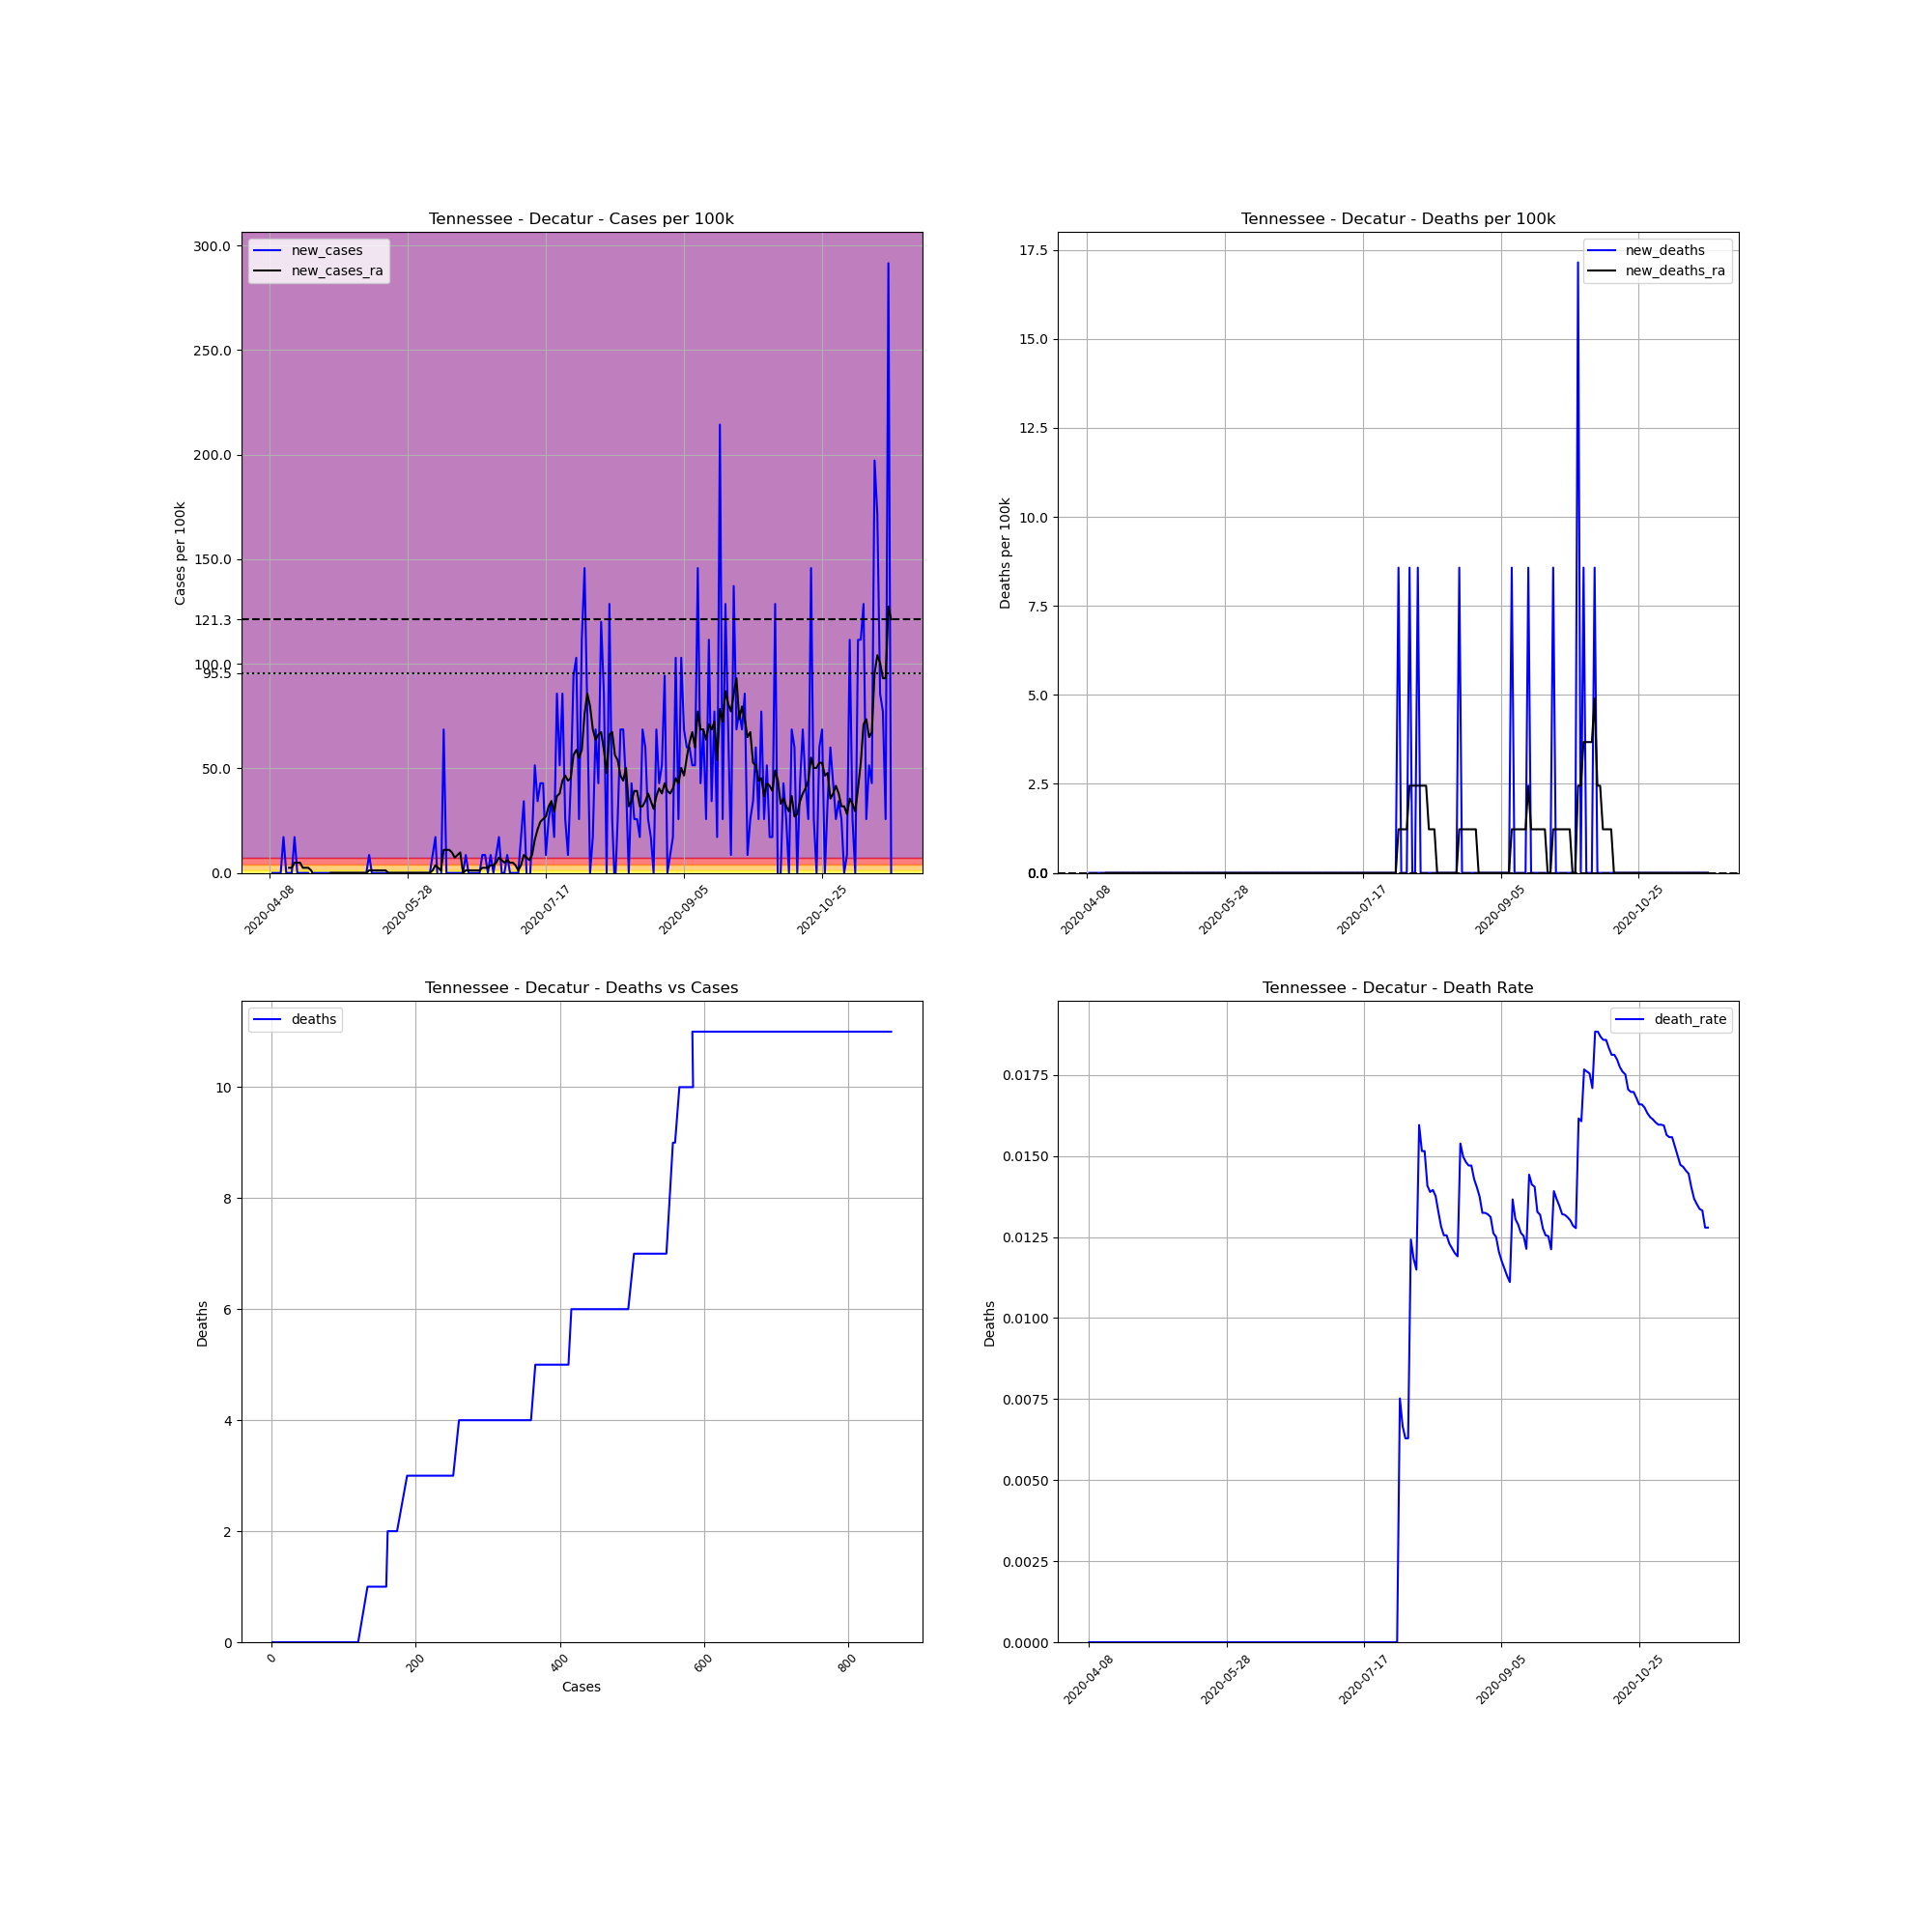

Source data for this figure (header and first rows):
, date, county, state, fips, cases, deaths, COUNTY, STNAME, CTYNAME, POPESTIMATE2019, cases_per_100k, deaths_per_100k, death_rate, new_cases, new_deaths, new_cases_ra, new_deaths_ra
610655, 2020-04-08, Decatur, Tennessee, 47039, 1, 0, 39, Tennessee, Decatur, 11663, 8.574, 0.0, 0.0, , , , 
610656, 2020-04-09, Decatur, Tennessee, 47039, 1, 0, 39, Tennessee, Decatur, 11663, 8.574, 0.0, 0.0, 0.0, 0.0, , 
610657, 2020-04-10, Decatur, Tennessee, 47039, 1, 0, 39, Tennessee, Decatur, 11663, 8.574, 0.0, 0.0, 0.0, 0.0, , 
610658, 2020-04-11, Decatur, Tennessee, 47039, 1, 0, 39, Tennessee, Decatur, 11663, 8.574, 0.0, 0.0, 0.0, 0.0, , 
610659, 2020-04-12, Decatur, Tennessee, 47039, 1, 0, 39, Tennessee, Decatur, 11663, 8.574, 0.0, 0.0, 0.0, 0.0, , 
610660, 2020-04-13, Decatur, Tennessee, 47039, 3, 0, 39, Tennessee, Decatur, 11663, 25.72, 0.0, 0.0, 17.15, 0.0, , 
610661, 2020-04-14, Decatur, Tennessee, 47039, 3, 0, 39, Tennessee, Decatur, 11663, 25.72, 0.0, 0.0, 0.0, 0.0, , 
610662, 2020-04-15, Decatur, Tennessee, 47039, 3, 0, 39, Tennessee, Decatur, 11663, 25.72, 0.0, 0.0, 0.0, 0.0, 2.45, 0.0
610663, 2020-04-16, Decatur, Tennessee, 47039, 3, 0, 39, Tennessee, Decatur, 11663, 25.72, 0.0, 0.0, 0.0, 0.0, 2.45, 0.0
610664, 2020-04-17, Decatur, Tennessee, 47039, 5, 0, 39, Tennessee, Decatur, 11663, 42.87, 0.0, 0.0, 17.15, 0.0, 4.899, 0.0
610665, 2020-04-18, Decatur, Tennessee, 47039, 5, 0, 39, Tennessee, Decatur, 11663, 42.87, 0.0, 0.0, 0.0, 0.0, 4.899, 0.0
610666, 2020-04-19, Decatur, Tennessee, 47039, 5, 0, 39, Tennessee, Decatur, 11663, 42.87, 0.0, 0.0, 0.0, 0.0, 4.899, 0.0
610667, 2020-04-20, Decatur, Tennessee, 47039, 5, 0, 39, Tennessee, Decatur, 11663, 42.87, 0.0, 0.0, 0.0, 0.0, 2.45, 0.0
610668, 2020-04-21, Decatur, Tennessee, 47039, 5, 0, 39, Tennessee, Decatur, 11663, 42.87, 0.0, 0.0, 0.0, 0.0, 2.45, 0.0
610669, 2020-04-22, Decatur, Tennessee, 47039, 5, 0, 39, Tennessee, Decatur, 11663, 42.87, 0.0, 0.0, 0.0, 0.0, 2.45, 0.0
610670, 2020-04-23, Decatur, Tennessee, 47039, 4, 0, 39, Tennessee, Decatur, 11663, 34.3, 0.0, 0.0, -8.574, 0.0, 1.225, 0.0
610671, 2020-04-24, Decatur, Tennessee, 47039, 4, 0, 39, Tennessee, Decatur, 11663, 34.3, 0.0, 0.0, 0.0, 0.0, -1.225, 0.0
610672, 2020-04-25, Decatur, Tennessee, 47039, 4, 0, 39, Tennessee, Decatur, 11663, 34.3, 0.0, 0.0, 0.0, 0.0, -1.225, 0.0
610673, 2020-04-26, Decatur, Tennessee, 47039, 4, 0, 39, Tennessee, Decatur, 11663, 34.3, 0.0, 0.0, 0.0, 0.0, -1.225, 0.0
610674, 2020-04-27, Decatur, Tennessee, 47039, 4, 0, 39, Tennessee, Decatur, 11663, 34.3, 0.0, 0.0, 0.0, 0.0, -1.225, 0.0
610675, 2020-04-28, Decatur, Tennessee, 47039, 4, 0, 39, Tennessee, Decatur, 11663, 34.3, 0.0, 0.0, 0.0, 0.0, -1.225, 0.0
610676, 2020-04-29, Decatur, Tennessee, 47039, 4, 0, 39, Tennessee, Decatur, 11663, 34.3, 0.0, 0.0, 0.0, 0.0, -1.225, 0.0
610677, 2020-04-30, Decatur, Tennessee, 47039, 4, 0, 39, Tennessee, Decatur, 11663, 34.3, 0.0, 0.0, 0.0, 0.0, 0.0, 0.0
610678, 2020-05-01, Decatur, Tennessee, 47039, 4, 0, 39, Tennessee, Decatur, 11663, 34.3, 0.0, 0.0, 0.0, 0.0, 0.0, 0.0
610679, 2020-05-02, Decatur, Tennessee, 47039, 4, 0, 39, Tennessee, Decatur, 11663, 34.3, 0.0, 0.0, 0.0, 0.0, 0.0, 0.0
610680, 2020-05-03, Decatur, Tennessee, 47039, 4, 0, 39, Tennessee, Decatur, 11663, 34.3, 0.0, 0.0, 0.0, 0.0, 0.0, 0.0
610681, 2020-05-04, Decatur, Tennessee, 47039, 4, 0, 39, Tennessee, Decatur, 11663, 34.3, 0.0, 0.0, 0.0, 0.0, 0.0, 0.0
610682, 2020-05-05, Decatur, Tennessee, 47039, 4, 0, 39, Tennessee, Decatur, 11663, 34.3, 0.0, 0.0, 0.0, 0.0, 0.0, 0.0
610683, 2020-05-06, Decatur, Tennessee, 47039, 4, 0, 39, Tennessee, Decatur, 11663, 34.3, 0.0, 0.0, 0.0, 0.0, 0.0, 0.0
610684, 2020-05-07, Decatur, Tennessee, 47039, 4, 0, 39, Tennessee, Decatur, 11663, 34.3, 0.0, 0.0, 0.0, 0.0, 0.0, 0.0
610685, 2020-05-08, Decatur, Tennessee, 47039, 4, 0, 39, Tennessee, Decatur, 11663, 34.3, 0.0, 0.0, 0.0, 0.0, 0.0, 0.0
610686, 2020-05-09, Decatur, Tennessee, 47039, 4, 0, 39, Tennessee, Decatur, 11663, 34.3, 0.0, 0.0, 0.0, 0.0, 0.0, 0.0
610687, 2020-05-10, Decatur, Tennessee, 47039, 4, 0, 39, Tennessee, Decatur, 11663, 34.3, 0.0, 0.0, 0.0, 0.0, 0.0, 0.0
610688, 2020-05-11, Decatur, Tennessee, 47039, 4, 0, 39, Tennessee, Decatur, 11663, 34.3, 0.0, 0.0, 0.0, 0.0, 0.0, 0.0
610689, 2020-05-12, Decatur, Tennessee, 47039, 4, 0, 39, Tennessee, Decatur, 11663, 34.3, 0.0, 0.0, 0.0, 0.0, 0.0, 0.0
610690, 2020-05-13, Decatur, Tennessee, 47039, 4, 0, 39, Tennessee, Decatur, 11663, 34.3, 0.0, 0.0, 0.0, 0.0, 0.0, 0.0
610691, 2020-05-14, Decatur, Tennessee, 47039, 5, 0, 39, Tennessee, Decatur, 11663, 42.87, 0.0, 0.0, 8.574, 0.0, 1.225, 0.0
610692, 2020-05-15, Decatur, Tennessee, 47039, 5, 0, 39, Tennessee, Decatur, 11663, 42.87, 0.0, 0.0, 0.0, 0.0, 1.225, 0.0
610693, 2020-05-16, Decatur, Tennessee, 47039, 5, 0, 39, Tennessee, Decatur, 11663, 42.87, 0.0, 0.0, 0.0, 0.0, 1.225, 0.0
610694, 2020-05-17, Decatur, Tennessee, 47039, 5, 0, 39, Tennessee, Decatur, 11663, 42.87, 0.0, 0.0, 0.0, 0.0, 1.225, 0.0
610695, 2020-05-18, Decatur, Tennessee, 47039, 5, 0, 39, Tennessee, Decatur, 11663, 42.87, 0.0, 0.0, 0.0, 0.0, 1.225, 0.0
610696, 2020-05-19, Decatur, Tennessee, 47039, 5, 0, 39, Tennessee, Decatur, 11663, 42.87, 0.0, 0.0, 0.0, 0.0, 1.225, 0.0
610697, 2020-05-20, Decatur, Tennessee, 47039, 5, 0, 39, Tennessee, Decatur, 11663, 42.87, 0.0, 0.0, 0.0, 0.0, 1.225, 0.0
610698, 2020-05-21, Decatur, Tennessee, 47039, 5, 0, 39, Tennessee, Decatur, 11663, 42.87, 0.0, 0.0, 0.0, 0.0, 0.0, 0.0
610699, 2020-05-22, Decatur, Tennessee, 47039, 5, 0, 39, Tennessee, Decatur, 11663, 42.87, 0.0, 0.0, 0.0, 0.0, 0.0, 0.0
610700, 2020-05-23, Decatur, Tennessee, 47039, 5, 0, 39, Tennessee, Decatur, 11663, 42.87, 0.0, 0.0, 0.0, 0.0, 0.0, 0.0
610701, 2020-05-24, Decatur, Tennessee, 47039, 5, 0, 39, Tennessee, Decatur, 11663, 42.87, 0.0, 0.0, 0.0, 0.0, 0.0, 0.0
610702, 2020-05-25, Decatur, Tennessee, 47039, 5, 0, 39, Tennessee, Decatur, 11663, 42.87, 0.0, 0.0, 0.0, 0.0, 0.0, 0.0
610703, 2020-05-26, Decatur, Tennessee, 47039, 5, 0, 39, Tennessee, Decatur, 11663, 42.87, 0.0, 0.0, 0.0, 0.0, 0.0, 0.0
610704, 2020-05-27, Decatur, Tennessee, 47039, 5, 0, 39, Tennessee, Decatur, 11663, 42.87, 0.0, 0.0, 0.0, 0.0, 0.0, 0.0
610705, 2020-05-28, Decatur, Tennessee, 47039, 5, 0, 39, Tennessee, Decatur, 11663, 42.87, 0.0, 0.0, 0.0, 0.0, 0.0, 0.0
610706, 2020-05-29, Decatur, Tennessee, 47039, 5, 0, 39, Tennessee, Decatur, 11663, 42.87, 0.0, 0.0, 0.0, 0.0, 0.0, 0.0
610707, 2020-05-30, Decatur, Tennessee, 47039, 5, 0, 39, Tennessee, Decatur, 11663, 42.87, 0.0, 0.0, 0.0, 0.0, 0.0, 0.0
610708, 2020-05-31, Decatur, Tennessee, 47039, 5, 0, 39, Tennessee, Decatur, 11663, 42.87, 0.0, 0.0, 0.0, 0.0, 0.0, 0.0
610709, 2020-06-01, Decatur, Tennessee, 47039, 5, 0, 39, Tennessee, Decatur, 11663, 42.87, 0.0, 0.0, 0.0, 0.0, 0.0, 0.0
610710, 2020-06-02, Decatur, Tennessee, 47039, 5, 0, 39, Tennessee, Decatur, 11663, 42.87, 0.0, 0.0, 0.0, 0.0, 0.0, 0.0
610711, 2020-06-03, Decatur, Tennessee, 47039, 5, 0, 39, Tennessee, Decatur, 11663, 42.87, 0.0, 0.0, 0.0, 0.0, 0.0, 0.0
610712, 2020-06-04, Decatur, Tennessee, 47039, 5, 0, 39, Tennessee, Decatur, 11663, 42.87, 0.0, 0.0, 0.0, 0.0, 0.0, 0.0
610713, 2020-06-05, Decatur, Tennessee, 47039, 5, 0, 39, Tennessee, Decatur, 11663, 42.87, 0.0, 0.0, 0.0, 0.0, 0.0, 0.0
610714, 2020-06-06, Decatur, Tennessee, 47039, 6, 0, 39, Tennessee, Decatur, 11663, 51.44, 0.0, 0.0, 8.574, 0.0, 1.225, 0.0
... 166 more rows
